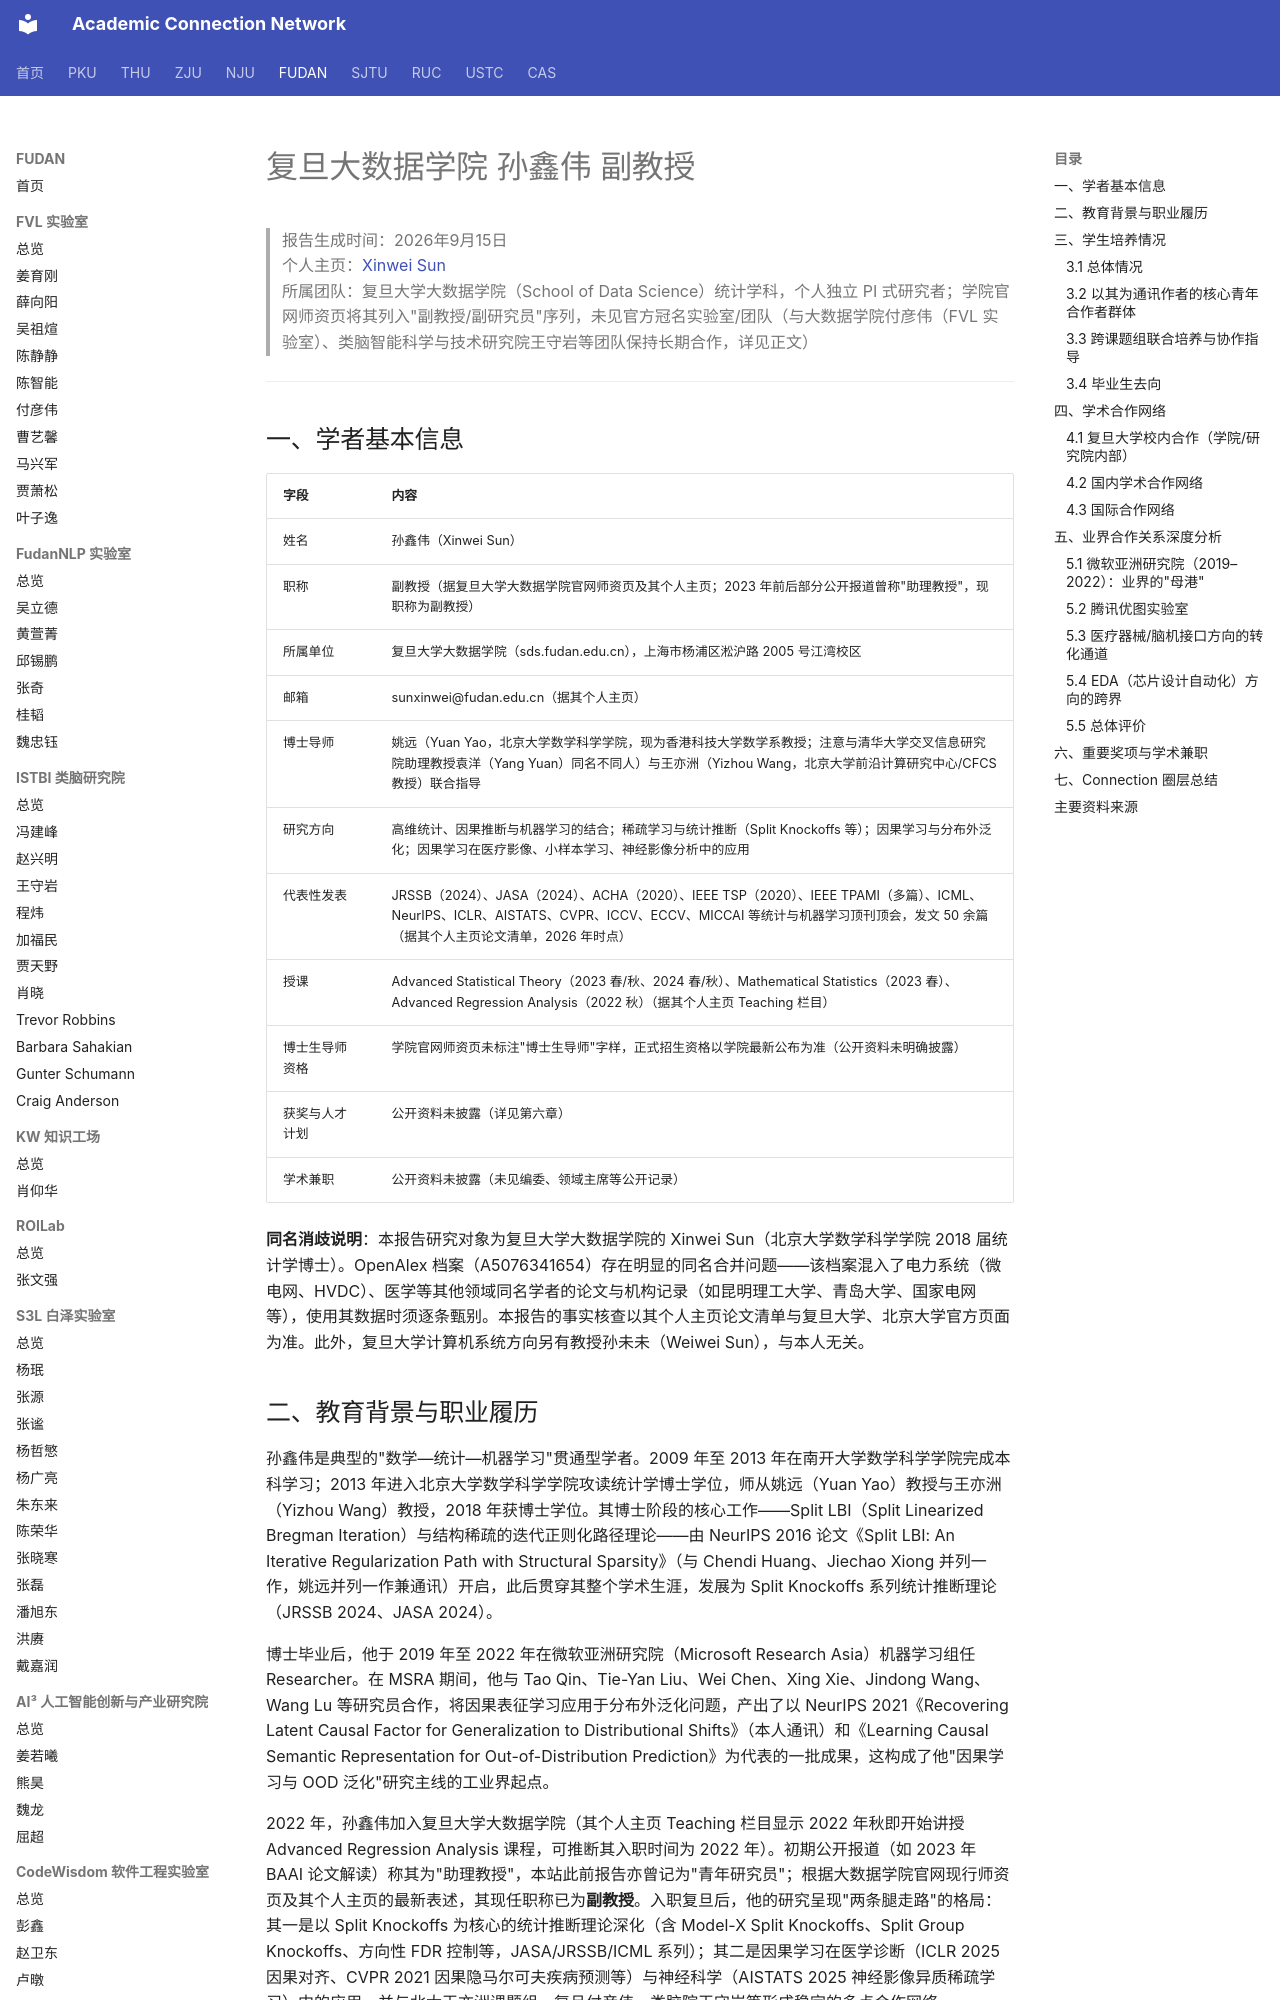

repository: AcademiConnection/AcademiConnection.github.io · page: fudan_bd_faculty_network/fudan_bd_sunxinwei_network/index.html · generator: mkdocs

# 复旦大数据学院 孙鑫伟 副教授

> 报告生成时间：2026年9月15日  
> 个人主页：[Xinwei Sun](https://sunxinwei0625.github.io/sunxw.github.io/)  
> 所属团队：复旦大学大数据学院（School of Data Science）统计学科，个人独立 PI 式研究者；学院官网师资页将其列入"副教授/副研究员"序列，未见官方冠名实验室/团队（与大数据学院付彦伟（FVL 实验室）、类脑智能科学与技术研究院王守岩等团队保持长期合作，详见正文）

---

## 一、学者基本信息

| 字段 | 内容 |
| --- | --- |
| 姓名 | 孙鑫伟（Xinwei Sun） |
| 职称 | 副教授（据复旦大学大数据学院官网师资页及其个人主页；2023 年前后部分公开报道曾称"助理教授"，现职称为副教授） |
| 所属单位 | 复旦大学大数据学院（sds.fudan.edu.cn），上海市杨浦区淞沪路 2005 号江湾校区 |
| 邮箱 | sunxinwei@fudan.edu.cn（据其个人主页） |
| 博士导师 | 姚远（Yuan Yao，北京大学数学科学学院，现为香港科技大学数学系教授；注意与清华大学交叉信息研究院助理教授袁洋（Yang Yuan）同名不同人）与王亦洲（Yizhou Wang，北京大学前沿计算研究中心/CFCS 教授）联合指导 |
| 研究方向 | 高维统计、因果推断与机器学习的结合；稀疏学习与统计推断（Split Knockoffs 等）；因果学习与分布外泛化；因果学习在医疗影像、小样本学习、神经影像分析中的应用 |
| 代表性发表 | JRSSB（2024）、JASA（2024）、ACHA（2020）、IEEE TSP（2020）、IEEE TPAMI（多篇）、ICML、NeurIPS、ICLR、AISTATS、CVPR、ICCV、ECCV、MICCAI 等统计与机器学习顶刊顶会，发文 50 余篇（据其个人主页论文清单，2026 年时点） |
| 授课 | Advanced Statistical Theory（2023 春/秋、2024 春/秋）、Mathematical Statistics（2023 春）、Advanced Regression Analysis（2022 秋）（据其个人主页 Teaching 栏目） |
| 博士生导师资格 | 学院官网师资页未标注"博士生导师"字样，正式招生资格以学院最新公布为准（公开资料未明确披露） |
| 获奖与人才计划 | 公开资料未披露（详见第六章） |
| 学术兼职 | 公开资料未披露（未见编委、领域主席等公开记录） |

**同名消歧说明**：本报告研究对象为复旦大学大数据学院的 Xinwei Sun（北京大学数学科学学院 2018 届统计学博士）。OpenAlex 档案（A5076341654）存在明显的同名合并问题——该档案混入了电力系统（微电网、HVDC）、医学等其他领域同名学者的论文与机构记录（如昆明理工大学、青岛大学、国家电网等），使用其数据时须逐条甄别。本报告的事实核查以其个人主页论文清单与复旦大学、北京大学官方页面为准。此外，复旦大学计算机系统方向另有教授孙未未（Weiwei Sun），与本人无关。
